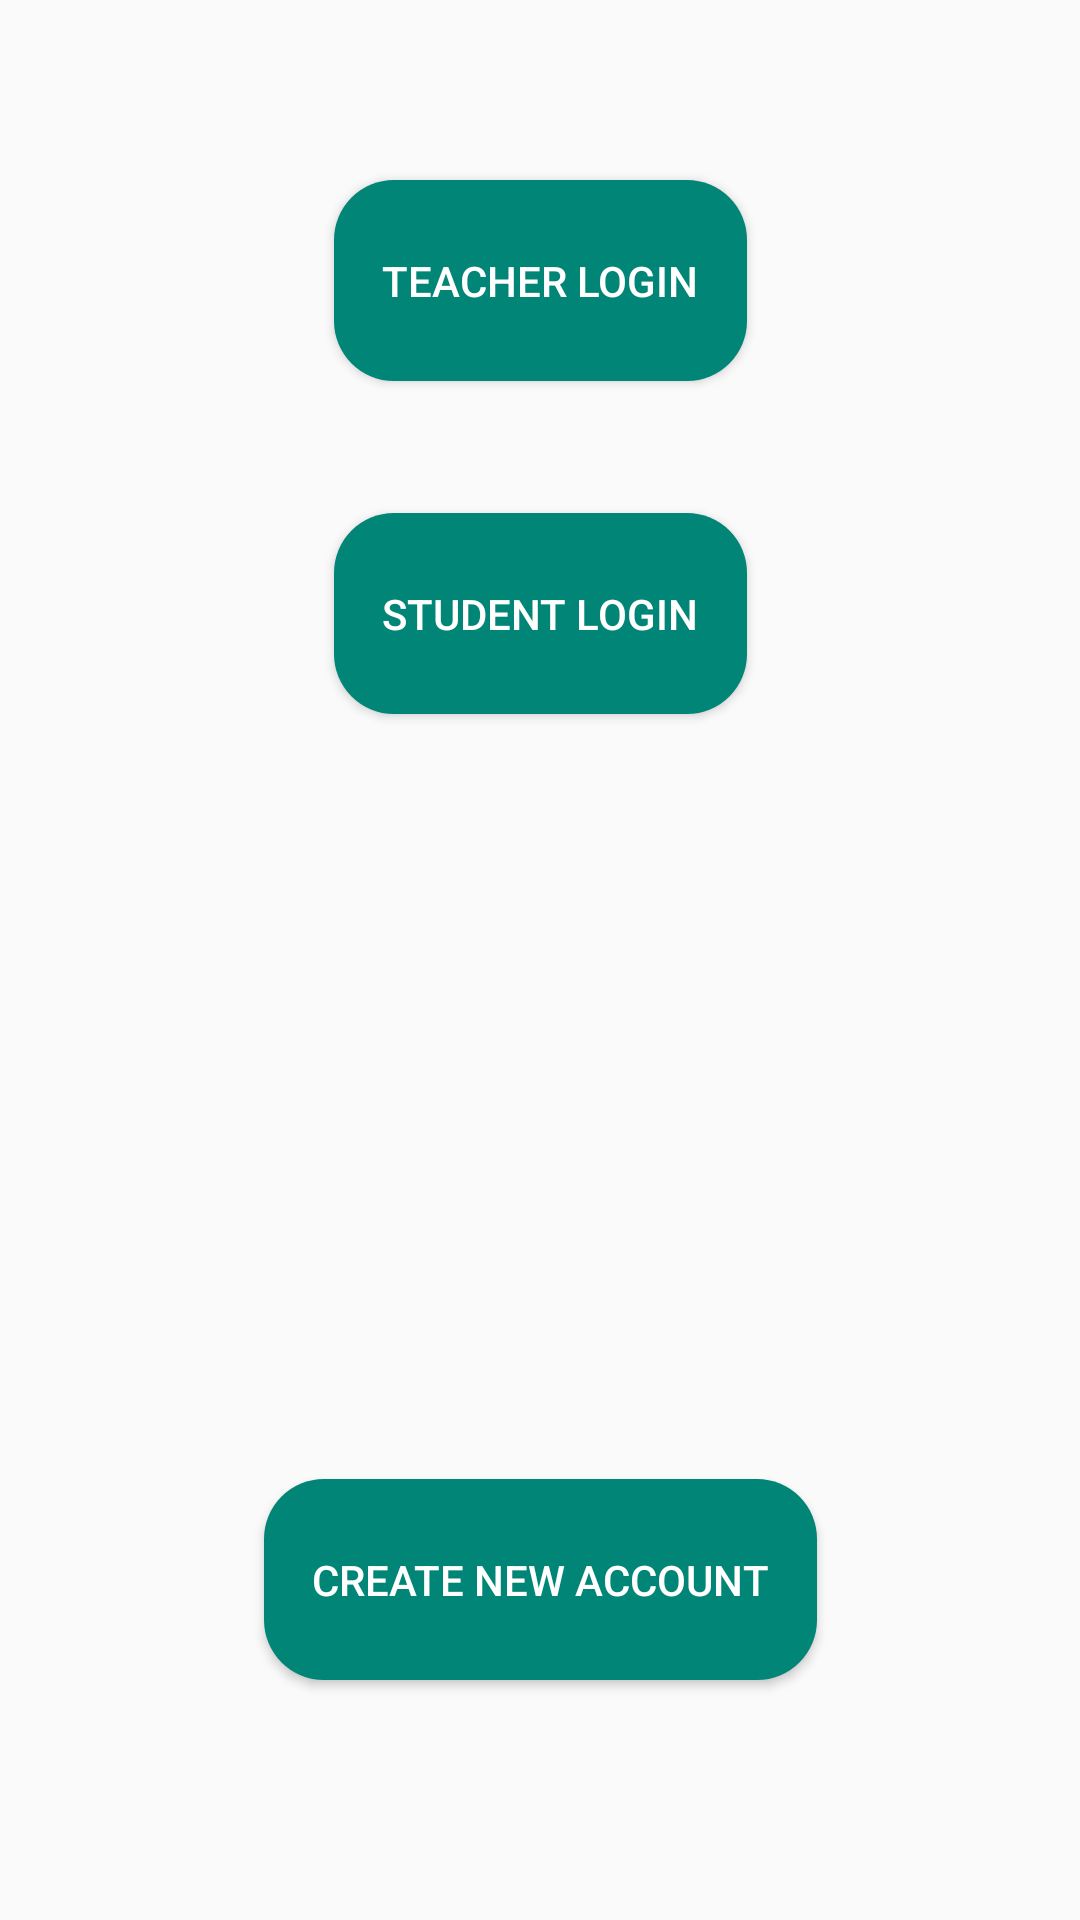

Reconstruct the res/layout file that produces this screen, plus the resources it refers to.
<!-- AndroidManifest.xml: application theme AppTheme -->
<!-- res/layout/start_page.xml -->
<?xml version="1.0" encoding="utf-8"?>
<android.support.constraint.ConstraintLayout
    xmlns:android="http://schemas.android.com/apk/res/android"
    xmlns:app="http://schemas.android.com/apk/res-auto"
    xmlns:tools="http://schemas.android.com/tools"
    android:layout_width="match_parent"
    android:layout_height="match_parent">

    <Button
        android:id="@+id/btn_loginteacher"
        android:layout_width="wrap_content"
        android:layout_height="wrap_content"
        android:layout_marginStart="8dp"
        android:layout_marginLeft="8dp"
        android:layout_marginTop="60dp"
        android:layout_marginEnd="8dp"
        android:layout_marginRight="8dp"
        android:onClick="login"
        android:text="@string/btn_loginteacher"
        app:layout_constraintEnd_toEndOf="parent"
        app:layout_constraintStart_toStartOf="parent"
        app:layout_constraintTop_toTopOf="parent"
        android:background="@drawable/btn_rounded"
        android:paddingTop="@dimen/space_24"
        android:paddingBottom="@dimen/space_24"
        android:paddingRight="@dimen/space_16"
        android:paddingLeft="@dimen/space_16"
        android:textColor="@android:color/white"/>

    <Button
        android:id="@+id/btn_loginstudent"
        android:layout_width="wrap_content"
        android:layout_height="wrap_content"
        android:layout_marginTop="44dp"
        android:onClick="login"
        android:text="@string/btn_loginstudent"
        app:layout_constraintEnd_toEndOf="@+id/btn_loginteacher"
        app:layout_constraintHorizontal_bias="0.0"
        app:layout_constraintStart_toStartOf="@+id/btn_loginteacher"
        app:layout_constraintTop_toBottomOf="@+id/btn_loginteacher"
        android:background="@drawable/btn_rounded"
        android:paddingTop="@dimen/space_24"
        android:paddingBottom="@dimen/space_24"
        android:paddingRight="@dimen/space_16"
        android:paddingLeft="@dimen/space_16"
        android:textColor="@android:color/white"/>

    <Button
        android:id="@+id/createAccBtn"
        android:layout_width="wrap_content"
        android:layout_height="wrap_content"
        android:layout_marginBottom="80dp"
        android:onClick="createAccount"
        android:text="@string/btn_newaccount"
        app:layout_constraintBottom_toBottomOf="parent"
        app:layout_constraintEnd_toEndOf="@+id/btn_loginstudent"
        app:layout_constraintStart_toStartOf="@+id/btn_loginstudent"
        android:background="@drawable/btn_rounded"
        android:paddingTop="@dimen/space_24"
        android:paddingBottom="@dimen/space_24"
        android:paddingRight="@dimen/space_16"
        android:paddingLeft="@dimen/space_16"
        android:textColor="@android:color/white"/>
</android.support.constraint.ConstraintLayout>
<!-- resources referenced by this layout -->
<resources>
  <dimen name="space_16">16dp</dimen>
  <dimen name="space_24">24dp</dimen>
  <!-- drawable btn_rounded (drawable) -->
  <?xml version="1.0" encoding="utf-8"?>
  <shape xmlns:android="http://schemas.android.com/apk/res/android" android:shape="rectangle" android:padding="10dp">
      <solid android:color="@color/colorPrimary"/>
      <corners
          android:radius="20dp"/>
  </shape>
  <string name="btn_loginstudent">Student LogIn</string>
  <string name="btn_loginteacher">Teacher LogIn</string>
  <string name="btn_newaccount">Create New Account</string>
  <style name="AppTheme" parent="Theme.AppCompat.Light.DarkActionBar">
          
          <item name="colorPrimary">@color/colorPrimary</item>
          <item name="colorPrimaryDark">@color/colorPrimaryDark</item>
          <item name="colorAccent">@color/colorAccent</item>
      </style>
  <color name="colorPrimary">#008577</color>
  <color name="colorPrimaryDark">#00574B</color>
  <color name="colorAccent">#D81B60</color>
</resources>
